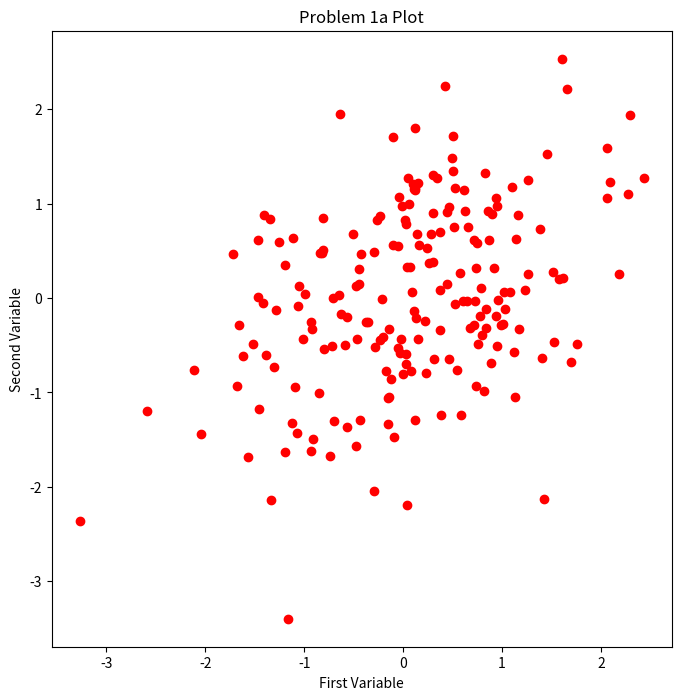
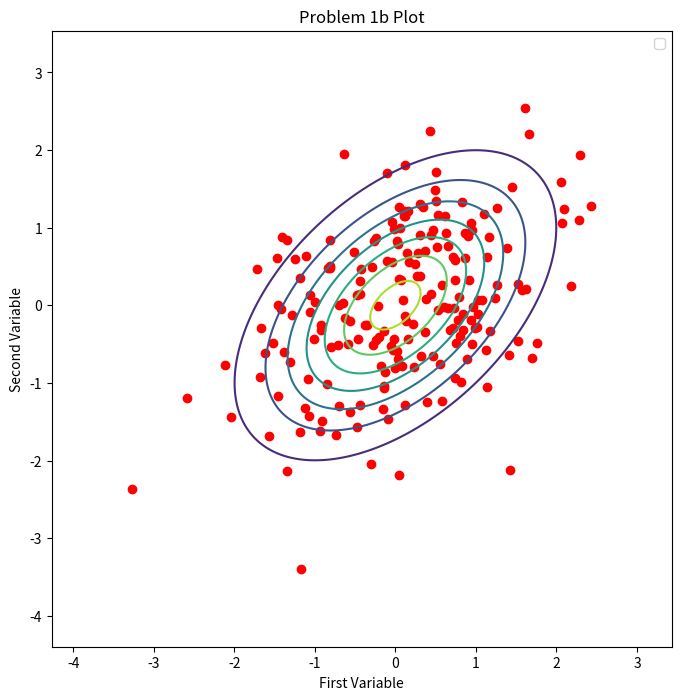

The script that saved these images, in order:
import numpy as np
import matplotlib.pyplot as plot
from scipy.stats import multivariate_normal

global size 
size = 200

#Question 1 part 1
def normalMultivariate(m, covariance, size):
    mean = np.array(m)
    length = len(mean)
    cholesky = np.linalg.cholesky(covariance)
    standardNormal = np.random.standard_normal((size, length))
    dot = np.dot(standardNormal, cholesky.T) + mean
    return dot

def genBivariatePoints(m, covariance):
    points = normalMultivariate(m, covariance, size)
    return points

def plotPoints(points):
    plot.figure(figsize=(8,8))
    plot.scatter(points[:, 0], points[:, 1], c = 'red')
    plot.title('Problem 1a Plot')
    plot.xlabel('First Variable')
    plot.ylabel('Second Variable')
    plot.show()

#Question 1b
def plotContour(points, mean, covariance):
    x = np.linspace(min(genPoints[:, 0]) - 1, max(genPoints[:, 0]) + 1, 500)
    y = np.linspace(min(genPoints[:, 1]) - 1, max(genPoints[:, 1]) + 1, 500)
    X, Y = np.meshgrid(x, y)
    position = np.dstack((X, Y))
    randomVar = multivariate_normal(mean, covariance)
    
    plot.figure(figsize=(8,8))
    plot.contour(X, Y, randomVar.pdf(position))
    plot.scatter(points[:, 0], points[:, 1], c = 'red')
    plot.title('Problem 1b Plot')
    plot.xlabel('First Variable')
    plot.ylabel('Second Variable')
    plot.legend()
    plot.show()

covarianceMatrix = [[1, 0.5], [0.5, 1]]
meanVector = [0, 0]

genPoints = genBivariatePoints(meanVector, covarianceMatrix)
plotPoints(genPoints) 
plotContour(genPoints, meanVector, covarianceMatrix)